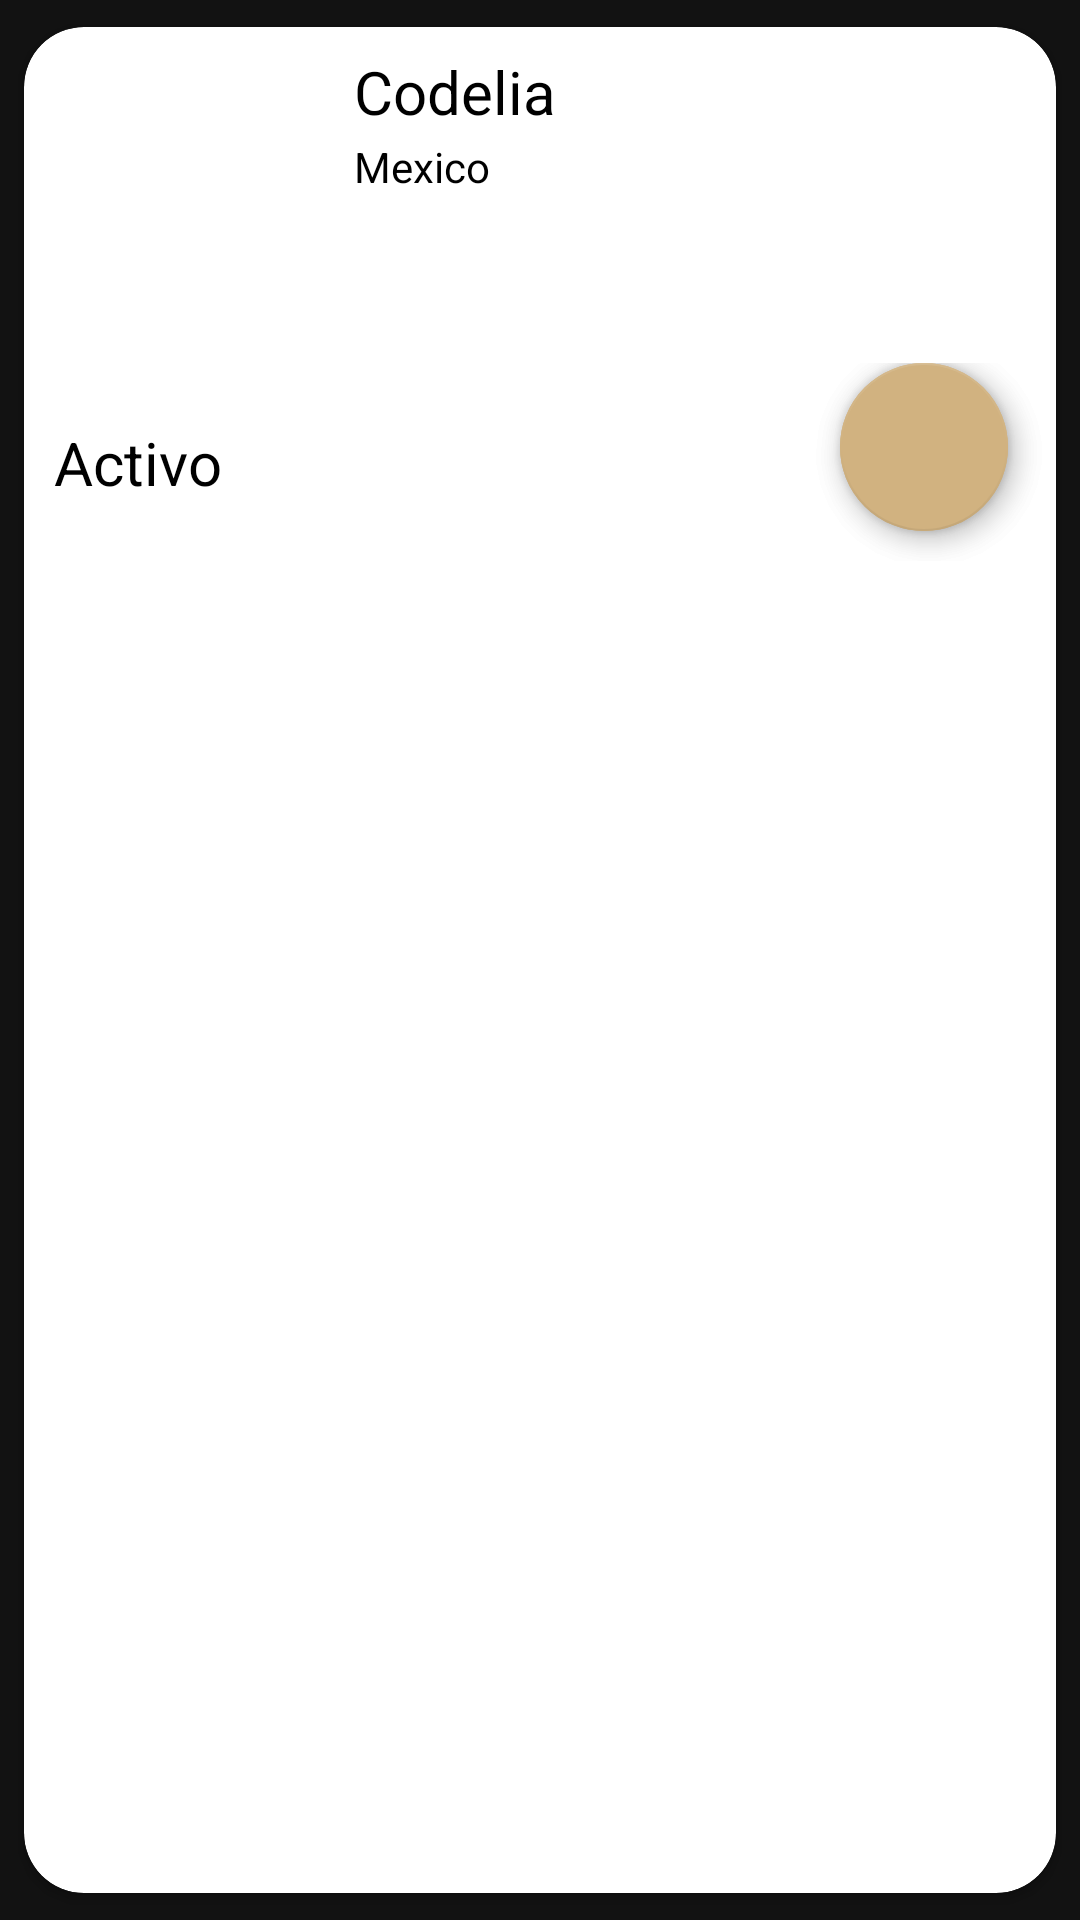

Android layout source for this screen:
<!-- AndroidManifest.xml: application theme Theme.TFG2 -->
<!-- res/layout/list_element.xml -->
<?xml version="1.0" encoding="utf-8"?>
<androidx.cardview.widget.CardView xmlns:android="http://schemas.android.com/apk/res/android"
    xmlns:tools="http://schemas.android.com/tools"
    android:layout_width="match_parent"
    android:layout_height="wrap_content"
    xmlns:app="http://schemas.android.com/apk/res-auto"
    app:cardBackgroundColor="@color/white"
android:elevation="4dp"
    app:cardCornerRadius="20dp"
    app:cardUseCompatPadding="true"
    >

    <LinearLayout
        android:layout_width="match_parent"
        android:layout_height="wrap_content"
        android:animateLayoutChanges="true"
        android:orientation="vertical">
        <RelativeLayout
            android:layout_width="match_parent"
            android:layout_height="wrap_content"
            android:padding="6dp">

            <ImageView
                android:id="@+id/list_element_img"
                android:layout_width="100dp"
                android:layout_height="100dp"
                android:layout_alignParentStart="true"
                android:layout_alignParentLeft="true"
                android:layout_centerVertical="true"
                android:paddingLeft="14dp"
                android:paddingRight="14dp"
                />

            <LinearLayout
                android:layout_width="wrap_content"
                android:layout_height="wrap_content"
                android:orientation="vertical"
                android:layout_alignParentTop="true"
                android:layout_marginStart="4dp"
                android:layout_marginTop="2dp"
                android:layout_toEndOf="@id/list_element_img"
                android:layout_marginLeft="4dp"
                android:layout_toRightOf="@id/list_element_img">

                <TextView
                    android:id="@+id/list_element_txt_titulo"
                    android:layout_width="match_parent"
                    android:layout_height="wrap_content"
                    android:layout_marginBottom="2dp"
                    android:text="Codelia"
                    android:textColor="@color/black"
                    android:textSize="20sp"
                    />
                <TextView
                    android:id="@+id/list_element_txt_descripcion"
                    android:layout_width="match_parent"
                    android:layout_height="wrap_content"
                    android:text="Mexico"
                    android:textColor="@color/black"
                    />


            </LinearLayout>



        </RelativeLayout>
        <androidx.constraintlayout.widget.ConstraintLayout
            android:layout_width="match_parent"
            android:layout_height="match_parent">

            <TextView
                android:id="@+id/list_element_txt_precio"
                android:layout_width="wrap_content"
                android:layout_height="wrap_content"

                android:layout_margin="10dp"


                android:layout_marginStart="32dp"
                android:text="Activo"
                android:textColor="@color/black"
                android:textSize="20dp"
                app:layout_constraintBottom_toBottomOf="parent"
                app:layout_constraintStart_toStartOf="parent"
                app:layout_constraintTop_toTopOf="parent"
                app:layout_constraintVertical_bias="0.512" />

            <com.google.android.material.floatingactionbutton.FloatingActionButton
                android:id="@+id/bt_add_cart"
                android:layout_width="wrap_content"
                android:layout_height="wrap_content"
                android:layout_marginEnd="16dp"
                android:layout_marginBottom="10dp"
                android:src="@drawable/agregar_carrito"
                app:backgroundTint="@color/gold"

                app:layout_constraintBottom_toBottomOf="parent"

                app:layout_constraintEnd_toEndOf="parent"
                app:layout_constraintTop_toTopOf="parent" />
            <com.google.android.material.floatingactionbutton.FloatingActionButton
                android:id="@+id/bt_delete_products_cart"
                android:layout_width="wrap_content"
                android:layout_height="wrap_content"
                android:layout_marginEnd="16dp"
                android:layout_marginBottom="10dp"
                android:src="@drawable/papelera"
                app:backgroundTint="@color/gold"

                app:layout_constraintBottom_toBottomOf="parent"

                app:layout_constraintEnd_toEndOf="parent"
                app:layout_constraintTop_toTopOf="parent" />

        </androidx.constraintlayout.widget.ConstraintLayout>


    </LinearLayout>







</androidx.cardview.widget.CardView>
<!-- resources referenced by this layout -->
<resources>
  <color name="black">#000000</color>
  <color name="gold">#D1b280</color>
  <color name="white">#FFFFFFFF</color>
  <style name="Theme.TFG2" parent="Theme.MaterialComponents.NoActionBar">
          
          <item name="colorPrimary">@color/letras</item>
          <item name="colorPrimaryVariant">@color/purple_700</item>
          <item name="colorOnPrimary">@color/white</item>
          
          <item name="colorSecondary">@color/teal_200</item>
          <item name="colorSecondaryVariant">@color/teal_700</item>
          <item name="colorOnSecondary">@color/black</item>
          
          <item name="android:statusBarColor" tools:targetApi="l">?attr/colorPrimaryVariant</item>
          
  
          <item name="android:listDivider">@color/black</item>
      </style>
  <color name="letras">#594D46</color>
  <color name="purple_700">#FF3700B3</color>
  <color name="teal_200">#FF03DAC5</color>
  <color name="teal_700">#FF018786</color>
</resources>
